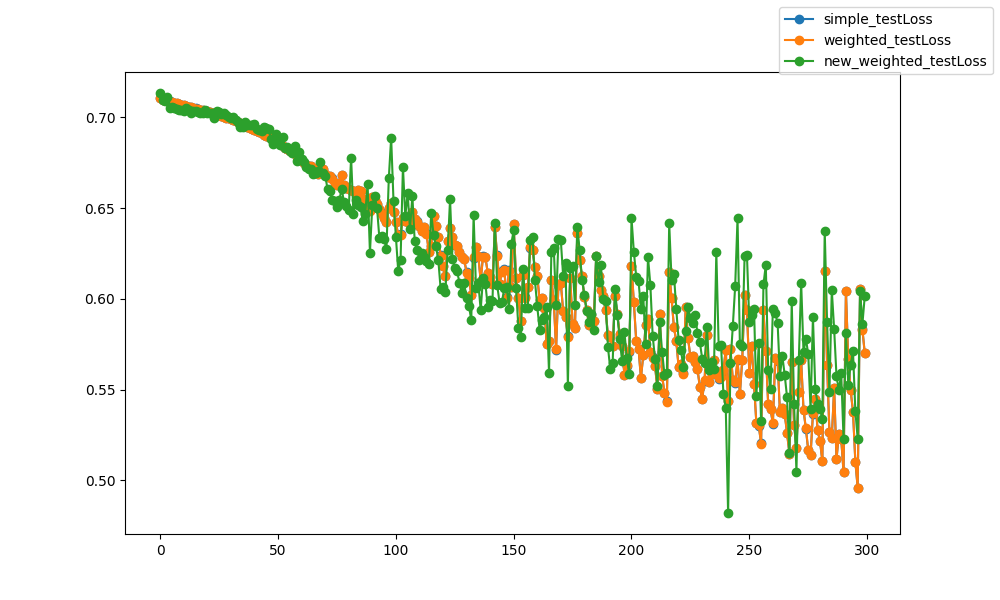

The data file committed next to this chart (first rows):
epoch, epoch, simple_testLoss, weighted_testLoss, new_weighted_testLoss
0, 0, 0.7106, 0.7106, 0.7134
1, 1, 0.7098, 0.7098, 0.7094
2, 2, 0.7095, 0.7095, 0.7088
3, 3, 0.7092, 0.7092, 0.7114
4, 4, 0.7088, 0.7087, 0.7051
5, 5, 0.7085, 0.7085, 0.7055
6, 6, 0.7082, 0.7081, 0.7052
7, 7, 0.7077, 0.7077, 0.7044
8, 8, 0.7075, 0.7075, 0.7042
9, 9, 0.7071, 0.7071, 0.7038
10, 10, 0.7067, 0.7067, 0.7038
11, 11, 0.7063, 0.7063, 0.705
12, 12, 0.706, 0.706, 0.704
13, 13, 0.7056, 0.7056, 0.7025
14, 14, 0.7052, 0.7052, 0.7037
15, 15, 0.7049, 0.7049, 0.7037
16, 16, 0.7046, 0.7046, 0.7031
17, 17, 0.7043, 0.7042, 0.7026
18, 18, 0.7041, 0.7041, 0.7023
19, 19, 0.7037, 0.7037, 0.7042
20, 20, 0.7033, 0.7033, 0.7026
21, 21, 0.7029, 0.7029, 0.7024
22, 22, 0.7026, 0.7026, 0.7027
23, 23, 0.7024, 0.7024, 0.6996
24, 24, 0.702, 0.702, 0.7037
25, 25, 0.7015, 0.7015, 0.7031
26, 26, 0.701, 0.701, 0.7021
27, 27, 0.7004, 0.7004, 0.7022
28, 28, 0.6999, 0.6999, 0.7011
29, 29, 0.6994, 0.6994, 0.7004
30, 30, 0.699, 0.699, 0.6996
31, 31, 0.6986, 0.6986, 0.7002
32, 32, 0.6979, 0.6978, 0.6983
33, 33, 0.6972, 0.6972, 0.6974
34, 34, 0.6968, 0.6967, 0.6945
35, 35, 0.696, 0.696, 0.6946
36, 36, 0.6955, 0.6954, 0.6977
37, 37, 0.6948, 0.6947, 0.6958
38, 38, 0.6942, 0.6941, 0.696
39, 39, 0.6939, 0.6938, 0.6956
40, 40, 0.6933, 0.6933, 0.6965
41, 41, 0.6925, 0.6924, 0.6934
42, 42, 0.6917, 0.6917, 0.6933
43, 43, 0.6912, 0.6912, 0.6922
44, 44, 0.6904, 0.6904, 0.6946
45, 45, 0.6897, 0.6897, 0.694
46, 46, 0.6893, 0.6892, 0.6934
47, 47, 0.6887, 0.6886, 0.6883
48, 48, 0.6879, 0.6879, 0.6853
49, 49, 0.6868, 0.6868, 0.6911
50, 50, 0.6859, 0.6859, 0.6864
51, 51, 0.6853, 0.6853, 0.6847
52, 52, 0.6845, 0.6844, 0.6889
53, 53, 0.6833, 0.6833, 0.683
54, 54, 0.6828, 0.6828, 0.6836
55, 55, 0.6817, 0.6816, 0.6815
56, 56, 0.6812, 0.6812, 0.6805
57, 57, 0.6808, 0.6807, 0.6843
58, 58, 0.6783, 0.6783, 0.6758
59, 59, 0.6773, 0.6773, 0.6811
... 240 more rows
